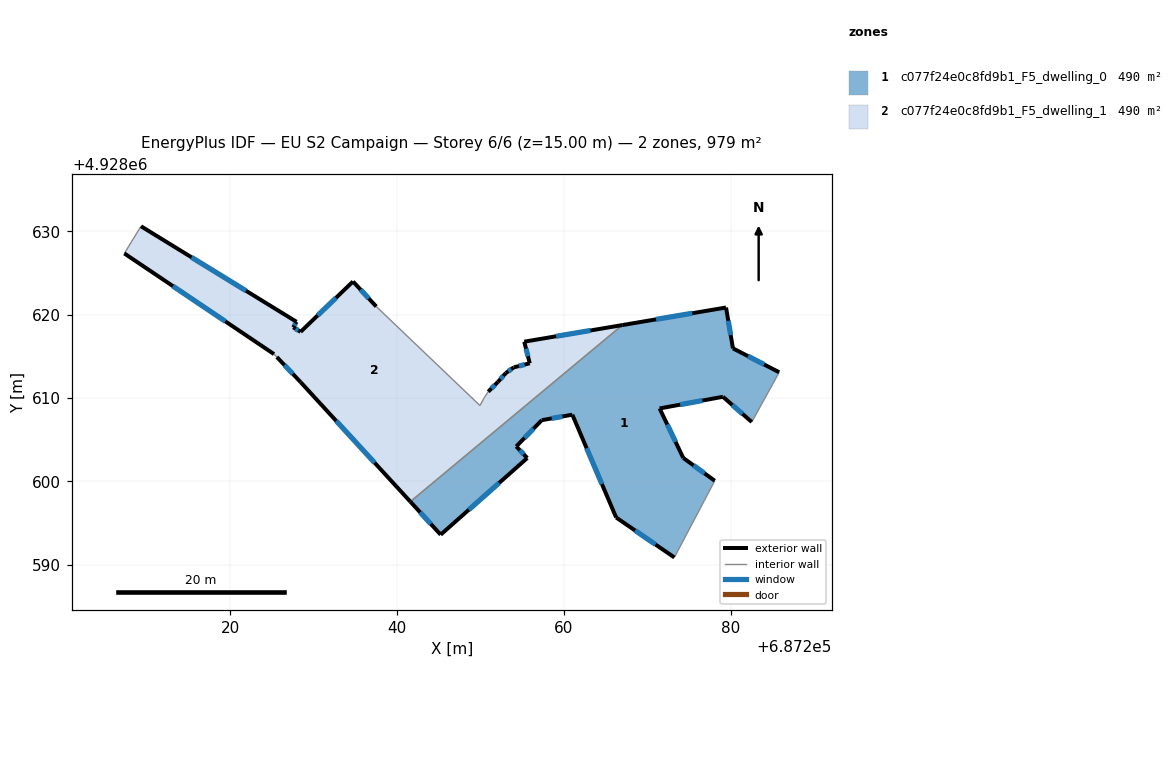
=== STOREY PLAN SPEC (per zone: floor XY polygon, exterior-wall plan segments, windows/doors) ===
zone 1: c077f24e0c8fd9b1_F5_dwelling_0  (489.7 m²)
  floor: (687279.46, 4928620.85) (687280.29, 4928615.95) (687285.84, 4928613.08) (687282.55, 4928607.11) (687279.09, 4928610.14) (687271.49, 4928608.74) (687274.33, 4928602.80) (687278.11, 4928600.06) (687273.26, 4928590.86) (687266.28, 4928595.65) (687261.02, 4928607.99) (687257.35, 4928607.33) (687254.29, 4928604.18) (687255.61, 4928602.79) (687245.22, 4928593.59) (687241.58, 4928597.56) (687267.02, 4928618.75)
  exterior wall: (687245.22, 4928593.59) – (687255.61, 4928602.79)  [13.9 m]
    window: (687248.60, 4928596.59) – (687252.23, 4928599.80)  [5.1 m²]
  exterior wall: (687241.58, 4928597.56) – (687245.22, 4928593.59)  [5.4 m]
    window: (687242.76, 4928596.27) – (687244.04, 4928594.88)  [2.0 m²]
  exterior wall: (687279.46, 4928620.85) – (687267.02, 4928618.75)  [12.6 m]
    window: (687275.41, 4928620.17) – (687271.07, 4928619.43)  [4.6 m²]
  exterior wall: (687280.29, 4928615.95) – (687279.46, 4928620.85)  [5.0 m]
    window: (687280.02, 4928617.55) – (687279.73, 4928619.26)  [1.8 m²]
  exterior wall: (687285.84, 4928613.08) – (687280.29, 4928615.95)  [6.2 m]
    window: (687284.04, 4928614.02) – (687282.09, 4928615.02)  [2.3 m²]
  exterior wall: (687279.09, 4928610.14) – (687282.55, 4928607.11)  [4.6 m]
    window: (687280.22, 4928609.16) – (687281.42, 4928608.10)  [1.7 m²]
  exterior wall: (687271.49, 4928608.74) – (687279.09, 4928610.14)  [7.7 m]
    window: (687273.96, 4928609.20) – (687276.62, 4928609.69)  [2.8 m²]
  exterior wall: (687274.33, 4928602.80) – (687271.49, 4928608.74)  [6.6 m]
    window: (687273.41, 4928604.73) – (687272.41, 4928606.81)  [2.4 m²]
  exterior wall: (687278.11, 4928600.06) – (687274.33, 4928602.80)  [4.7 m]
    window: (687276.88, 4928600.95) – (687275.56, 4928601.91)  [1.7 m²]
  exterior wall: (687266.28, 4928595.65) – (687273.26, 4928590.86)  [8.5 m]
    window: (687268.55, 4928594.10) – (687270.99, 4928592.42)  [3.1 m²]
  exterior wall: (687261.02, 4928607.99) – (687266.28, 4928595.65)  [13.4 m]
    window: (687262.73, 4928603.98) – (687264.57, 4928599.67)  [4.9 m²]
  exterior wall: (687257.35, 4928607.33) – (687261.02, 4928607.99)  [3.7 m]
    window: (687258.54, 4928607.55) – (687259.83, 4928607.78)  [1.4 m²]
  exterior wall: (687254.29, 4928604.18) – (687257.35, 4928607.33)  [4.4 m]
    window: (687255.29, 4928605.21) – (687256.35, 4928606.31)  [1.6 m²]
  exterior wall: (687255.61, 4928602.79) – (687254.29, 4928604.18)  [1.9 m]
    window: (687255.18, 4928603.25) – (687254.72, 4928603.73)  [0.7 m²]
  interior walls: 3
zone 2: c077f24e0c8fd9b1_F5_dwelling_1  (489.7 m²)
  floor: (687267.02, 4928618.75) (687241.58, 4928597.56) (687228.40, 4928611.91) (687225.56, 4928614.91) (687225.22, 4928615.26) (687207.26, 4928627.34) (687209.26, 4928630.60) (687227.93, 4928619.13) (687227.53, 4928618.47) (687228.41, 4928617.93) (687234.70, 4928623.97) (687237.49, 4928620.97) (687249.93, 4928609.09) (687250.46, 4928610.05) (687250.93, 4928610.75) (687252.10, 4928611.93) (687253.03, 4928612.98) (687253.99, 4928613.67) (687255.91, 4928614.16) (687255.25, 4928616.75)
  exterior wall: (687227.93, 4928619.13) – (687209.26, 4928630.60)  [21.9 m]
    window: (687221.86, 4928622.86) – (687215.33, 4928626.87)  [8.0 m²]
  exterior wall: (687227.53, 4928618.47) – (687227.93, 4928619.13)  [0.8 m]
    window: (687227.66, 4928618.69) – (687227.80, 4928618.92)  [0.3 m²]
  exterior wall: (687228.41, 4928617.93) – (687227.53, 4928618.47)  [1.0 m]
    window: (687228.12, 4928618.11) – (687227.82, 4928618.30)  [0.4 m²]
  exterior wall: (687234.70, 4928623.97) – (687228.41, 4928617.93)  [8.7 m]
    window: (687232.66, 4928622.01) – (687230.46, 4928619.90)  [3.2 m²]
  exterior wall: (687237.49, 4928620.97) – (687234.70, 4928623.97)  [4.1 m]
    window: (687236.58, 4928621.95) – (687235.61, 4928623.00)  [1.5 m²]
  exterior wall: (687252.10, 4928611.93) – (687250.93, 4928610.75)  [1.7 m]
    window: (687251.72, 4928611.55) – (687251.31, 4928611.14)  [0.6 m²]
  exterior wall: (687253.03, 4928612.98) – (687252.10, 4928611.93)  [1.4 m]
    window: (687252.73, 4928612.64) – (687252.40, 4928612.28)  [0.5 m²]
  exterior wall: (687253.99, 4928613.67) – (687253.03, 4928612.98)  [1.2 m]
    window: (687253.68, 4928613.45) – (687253.34, 4928613.21)  [0.4 m²]
  exterior wall: (687255.91, 4928614.16) – (687253.99, 4928613.67)  [2.0 m]
    window: (687255.29, 4928614.00) – (687254.61, 4928613.83)  [0.7 m²]
  exterior wall: (687255.25, 4928616.75) – (687255.91, 4928614.16)  [2.7 m]
    window: (687255.46, 4928615.91) – (687255.70, 4928615.01)  [1.0 m²]
  exterior wall: (687267.02, 4928618.75) – (687255.25, 4928616.75)  [11.9 m]
    window: (687263.19, 4928618.10) – (687259.08, 4928617.40)  [4.4 m²]
  exterior wall: (687228.40, 4928611.91) – (687241.58, 4928597.56)  [19.5 m]
    window: (687232.69, 4928607.25) – (687237.29, 4928602.23)  [7.1 m²]
  exterior wall: (687225.56, 4928614.91) – (687228.40, 4928611.91)  [4.1 m]
    window: (687226.48, 4928613.94) – (687227.48, 4928612.89)  [1.5 m²]
  exterior wall: (687207.26, 4928627.34) – (687225.22, 4928615.26)  [21.6 m]
    window: (687213.10, 4928623.42) – (687219.38, 4928619.19)  [7.9 m²]
  interior walls: 6

=== DERIVED (storey summary) ===
Building: EU S2 Campaign
Storey: 6 of 6  (floor level z = 15.00 m)
Storey gross floor area: 979.4 m²
Zones on this storey: 2
  - c077f24e0c8fd9b1_F5_dwelling_0: floor 489.7 m²; exterior wall 98.6 m (295.8 m²); 14 window(s) 36.1 m²; WWR 12.2%
  - c077f24e0c8fd9b1_F5_dwelling_1: floor 489.7 m²; exterior wall 102.6 m (307.9 m²); 14 window(s) 37.6 m²; WWR 12.2%
Zone adjacency (shared interzone walls):
  - c077f24e0c8fd9b1_F5_dwelling_0 ↔ c077f24e0c8fd9b1_F5_dwelling_1